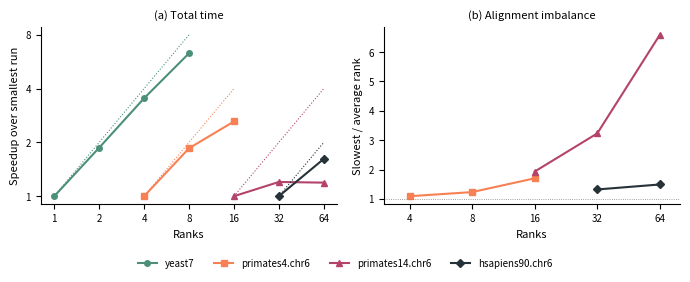

Recreate this plot in Python. (Note: this script raises an exception after producing the figure.)
"""Cross-dataset scaling summary (report Section 5.4).

Values are copied from fig/table_pipeline.tex and fig/table_perrank.tex
(Saksham, make_figs.py) and from the human runs (Table tab:human, jobs
61255434 / 61244457; slowest/avg from the [pr1] search_n_s + search_c_s
per rank). Rerun: `module load python; python3 make_scaling_fig.py`.
"""
import matplotlib
matplotlib.use("Agg")
import matplotlib.pyplot as plt

total = {  # ranks -> total s
    "yeast7": {1: 79.97, 2: 42.81, 4: 22.64, 8: 12.69},
    "primates4.chr6": {4: 211.47, 8: 114.02, 16: 80.76},
    "primates14.chr6": {16: 1463.94, 32: 1218.54, 64: 1229.09},
    "hsapiens90.chr6": {32: 291.17, 64: 180.07},
}
imbalance = {  # ranks -> slowest / average alignment time per rank
    "primates4.chr6": {4: 1.09, 8: 1.23, 16: 1.70},
    "primates14.chr6": {16: 1.93, 32: 3.23, 64: 6.59},
    "hsapiens90.chr6": {32: 1.32, 64: 1.49},
}
style = {
    "yeast7": ("#4d9078", "o"), "primates4.chr6": ("#f78154", "s"),
    "primates14.chr6": ("#b4436c", "^"), "hsapiens90.chr6": ("#253237", "D"),
}

fig, (a, b) = plt.subplots(1, 2, figsize=(7.0, 2.6))
for name, d in total.items():
    r = sorted(d)
    c, m = style[name]
    a.plot(r, [d[r[0]] / d[x] for x in r], color=c, marker=m, ms=4, label=name)
    a.plot(r, [x / r[0] for x in r], color=c, ls=":", lw=0.8)
a.set_xscale("log", base=2); a.set_yscale("log", base=2)
a.set_xlabel("Ranks", fontsize=8); a.set_ylabel("Speedup over smallest run", fontsize=8)
a.set_title("(a) Total time", fontsize=8)
for name, d in imbalance.items():
    r = sorted(d)
    c, m = style[name]
    b.plot(r, [d[x] for x in r], color=c, marker=m, ms=4, label=name)
b.set_xscale("log", base=2)
b.axhline(1, color="grey", lw=0.6, ls=":")
b.set_xlabel("Ranks", fontsize=8); b.set_ylabel("Slowest / average rank", fontsize=8)
b.set_title("(b) Alignment imbalance", fontsize=8)
for ax in (a, b):
    ax.tick_params(labelsize=7)
    for s in ("top", "right"):
        ax.spines[s].set_visible(False)
    ax.set_xticks([1, 2, 4, 8, 16, 32, 64]); ax.set_xticklabels(["1", "2", "4", "8", "16", "32", "64"])
b.set_xlim(3, 80)
a.set_yticks([1, 2, 4, 8]); a.set_yticklabels(["1", "2", "4", "8"])
h, l = a.get_legend_handles_labels()
fig.legend(h, l, fontsize=7, ncol=4, frameon=False, loc="upper center", bbox_to_anchor=(0.5, 0.02))
fig.tight_layout()
fig.savefig("scaling_summary.pdf", bbox_inches="tight")
fig.savefig("/tmp/claude-112970/-global-u2-h-hsc53/d0a40387-3000-4ba0-809a-53bbb355352f/scratchpad/scaling_summary.png",
            bbox_inches="tight", dpi=110)
